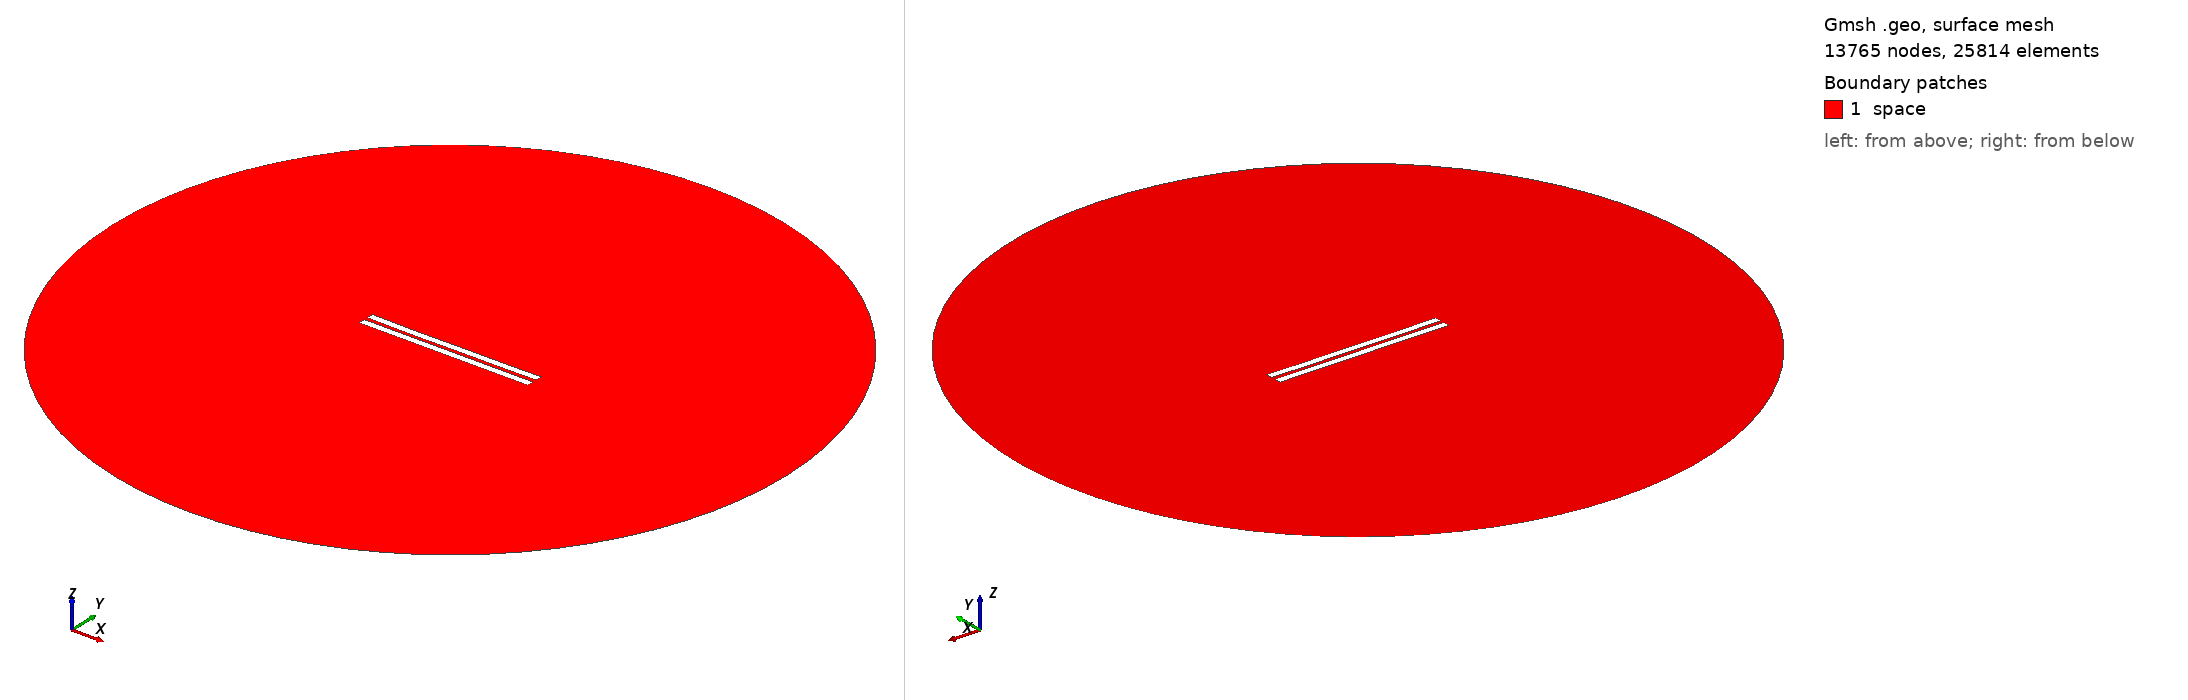

Gmsh geometry script, surface-meshed: 13765 nodes, 25814 surface elements. Boundary patches (legend numbers): 1 space. Left view from above one corner, right view from below the opposite corner. Legend entries are the model's physical surfaces. The drawing asked Gmsh for element sizes between 1% and 20% of the model's largest extent; the script's own settings can give other sizes.

=== 2632.geo (drawn) ===
//---------------------------------------
// Geometry kernel
//---------------------------------------

SetFactory("OpenCASCADE");



//---------------------------------------
// Parameters of the geometry
//---------------------------------------

// Overetch of the upper plate
overetch = 0.0;

// Distance between the plates
distance = 2.5;

// Discretization over the x axis (for the deformation)
nx = 50; 

// Length of the plate
L = 100 - overetch; 

// Number of modes
n = 4; 

// 1st mode coefficient
coeff(1) = -0.075;
beta(1) = 0.596864 * 3.1415926535 / L;

// 2nd mode coefficient
coeff(2) = -0.15;
beta(2) = 1.49418 * 3.1415926535 / L;

// 3rd mode coefficient
coeff(3) = -0.075;
beta(3) = 2.50025 * 3.1415926535 / L;

// 4th mode coefficient
coeff(4) = -0.075;
beta(4) = 3.49999 * 3.1415926535 / L;



//---------------------------------------
// Upper plate (deformed rectangle)
//---------------------------------------

// Coordiantes of the upper plate
xmin = -50;
xmax = 50 - overetch;

// Height of the upper plate
yheight = 4 - 2 * overetch;

// Indexes of the points
UpperID[] = {};
LowerID[] = {};
LeftID[] = {};
RightID[] = {};

// Point index
p = 1;

// Horizontal edges
For i In {1:nx}
    x = xmin + (i-1)*(xmax - xmin)/(nx-1);

    y_bottom = distance / 2 + overetch;
    For j In {1:n}
        C = (Cosh(beta(j)*L) + Cos(beta(j)*L)) / (Sinh(beta(j)*L) + Sin(beta(j)*L));
        y_bottom  = y_bottom + coeff(j) * (Cosh(beta(j)*(x+50)) - Cos(beta(j)*(x+50)) - C * (Sinh(beta(j)*(x+50)) - Sin(beta(j)*(x+50))));
    EndFor

    y_top = y_bottom + yheight;

    Point(p) = {x, y_top, 0, 1.0};
    UpperID[i] = p;
    p = p + 1;

    Point(p) = {x, y_bottom, 0, 1.0};
    LowerID[i] = p;
    p = p + 1;
EndFor

// Create point lists
UpperPts[] = {}; LowerPts[] = {};
For i In {1:nx}
  UpperPts[] += {UpperID[i]};
  LowerPts[] += {LowerID[i]};
EndFor

// Build splines
Spline(1) = {UpperPts[]};
Spline(2) = {LowerPts[]};
Line(3) = {LowerPts[nx-1], UpperPts[nx-1]};
Line(4) = {LowerPts[0], UpperPts[0]};

// Build the plane surface
Curve Loop(1) = {2, 3, -1, -4};
Plane Surface(1) = {1};



//---------------------------------------
// Lower plate (rectangle)
//---------------------------------------

// Vertices
Point(1001) = {-50, -1, 0, 1.0};
Point(1002) = { 50, -1, 0, 1.0};
Point(1003) = { 50,  -5, 0, 1.0};
Point(1004) = {-50,  -5, 0, 1.0};

// Edges
Line(5) = {1001, 1002};
Line(6) = {1002, 1003};
Line(7) = {1003, 1004};
Line(8) = {1004, 1001};

// Plane surface
Line Loop(2) = {5, 6, 7, 8};
Plane Surface(2) = {2}; 



//---------------------------------------
// Outer (fictious) boundary
//---------------------------------------

// Points
Point(1005) = {0, 0, 0};       // Center
Point(1006) = {200, 0, 0};     // Start point
Point(1007) = {0, 200, 0};     // 90 degrees
Point(1008) = {-200, 0, 0};    // 180 degrees
Point(1009) = {0, -200, 0};    // 270 degrees

// Circle arcs (each needs start, center, end)
Circle(9) = {1006, 1005, 1007};
Circle(10) = {1007, 1005, 1008};
Circle(11) = {1008, 1005, 1009};
Circle(12) = {1009, 1005, 1006};

// Plane surface for the entire domain
Curve Loop(3) = {9, 10, 11, 12};
Surface(3) = {3};

// Subtract the plates from the whole domain to obtain the actual domain where we want to solve the equations
BooleanDifference{ Surface{3}; Delete; }{ Surface{1}; Surface{2}; Delete; }




//---------------------------------------
// Transfinite Lines/Curves
//---------------------------------------

// Set the number of points on the boundaries
r = 7;

// Plates
Transfinite Curve {1, 2} = 50*r Using Progression 1;
Transfinite Curve {3, 4} = 2*r Using Progression 1;
Transfinite Line {5, 7} = 50*r Using Progression 1;
Transfinite Line {6, 8} = 2*r Using Progression 1;

// Outer boundary
Transfinite Line {9, 10, 11, 12} = 20 Using Progression 1;



//---------------------------------------
// Physical groups
//---------------------------------------                

// Physical curves (boundaries)
Physical Line("force_segment", 10) = {2};
Physical Line("upper_plate", 11) = {1, 3, 4};
Physical Line("lower_plate", 12) = {5, 6, 7, 8};
Physical Line("boundary", 20) = {9, 10, 11, 12};

// Physical Surfaces
Physical Surface("space", 30) = {3};



//---------------------------------------
// 6. Generate the Mesh
//---------------------------------------

// 2D mesh generation
Mesh 2;
